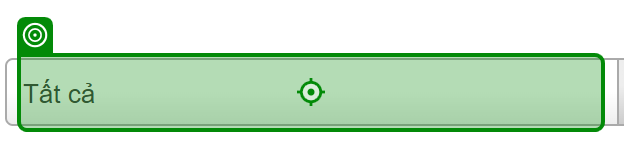
Workflow: Sim

Step 1: click on 'Tất cả'

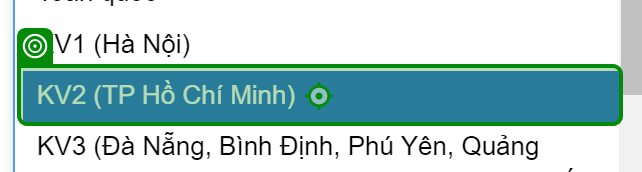
Step 2: click on 'KV2 (TP Hồ Chí Minh)'

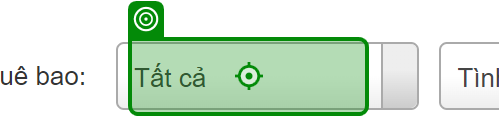
Step 3: click on 'Tất cả'

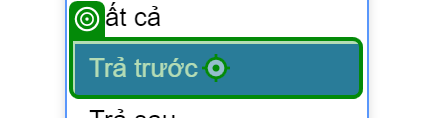
Step 4: click on 'Trả trước'

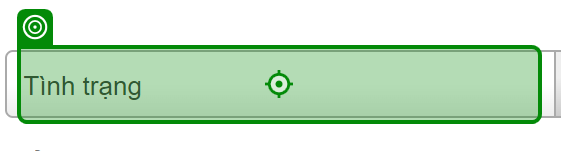
Step 5: click on 'Tình trạng'

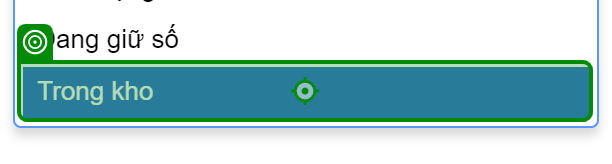
Step 6: click on 'Trong kho'

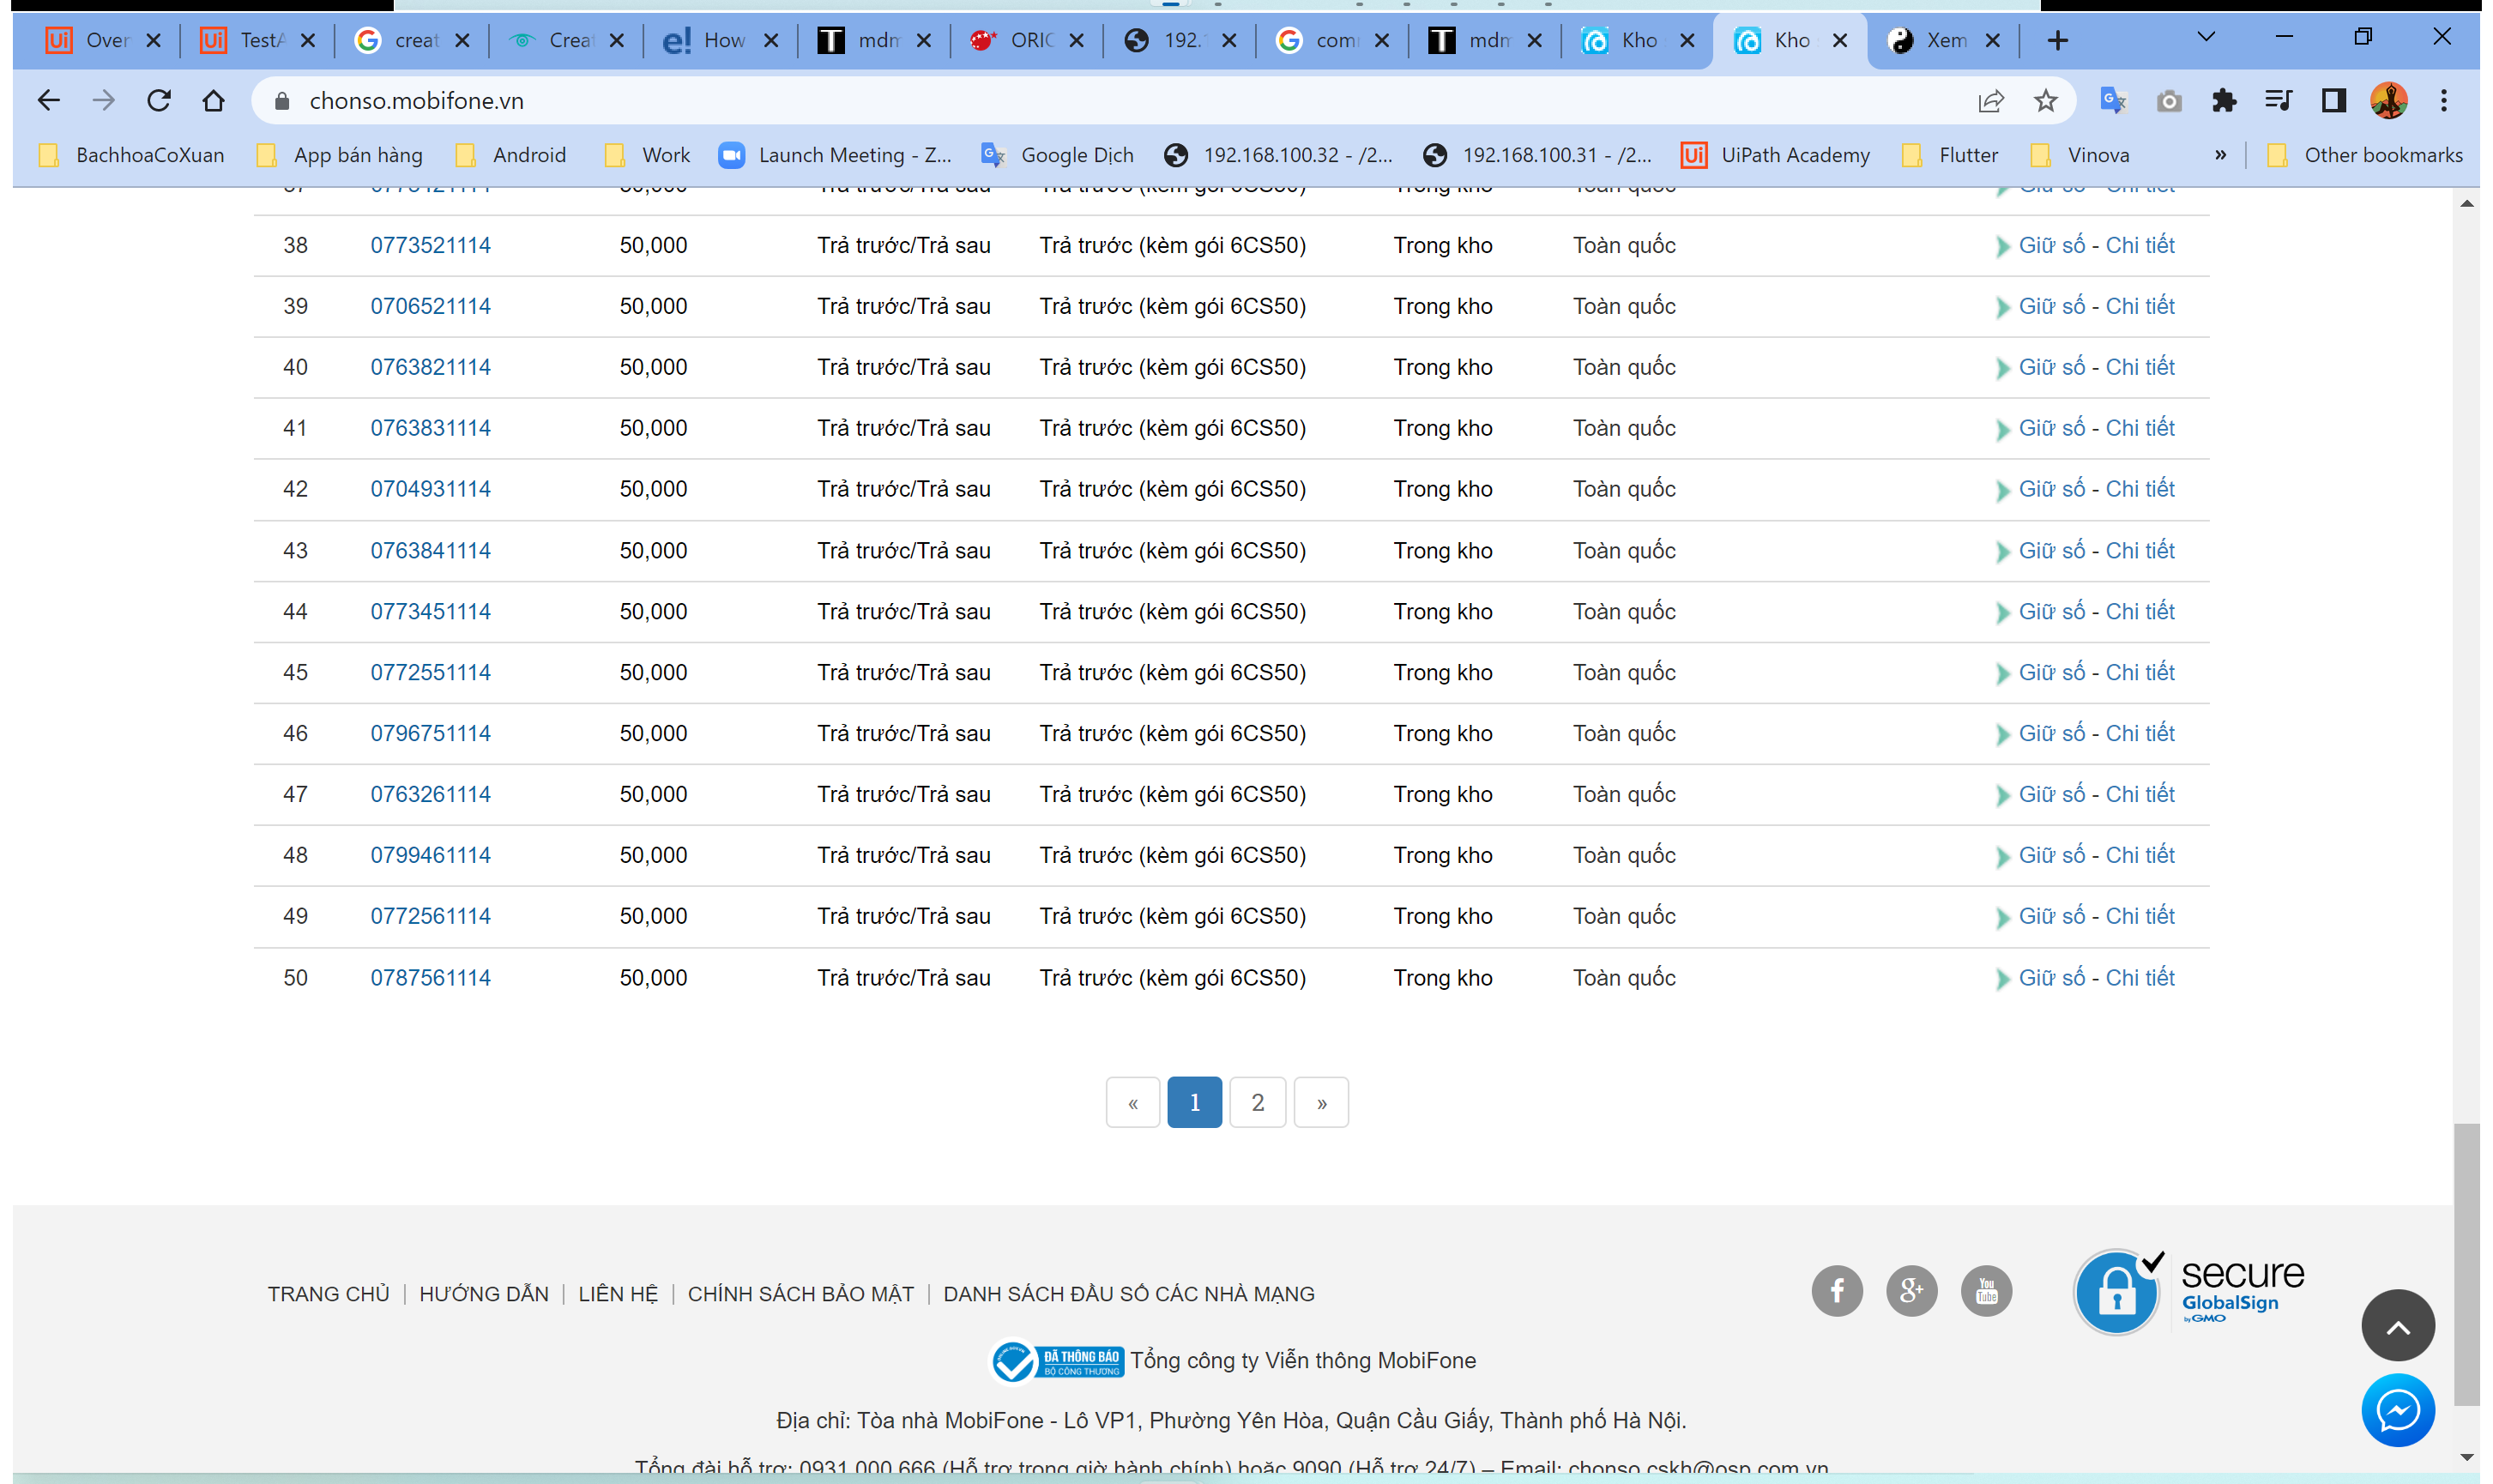
Step 7: Use Browser Chrome: Kho sim chính thức của nhà mạng MobiFone in window 'Kho sim chính thức của nhà mạng MobiFone' (chrome.exe)

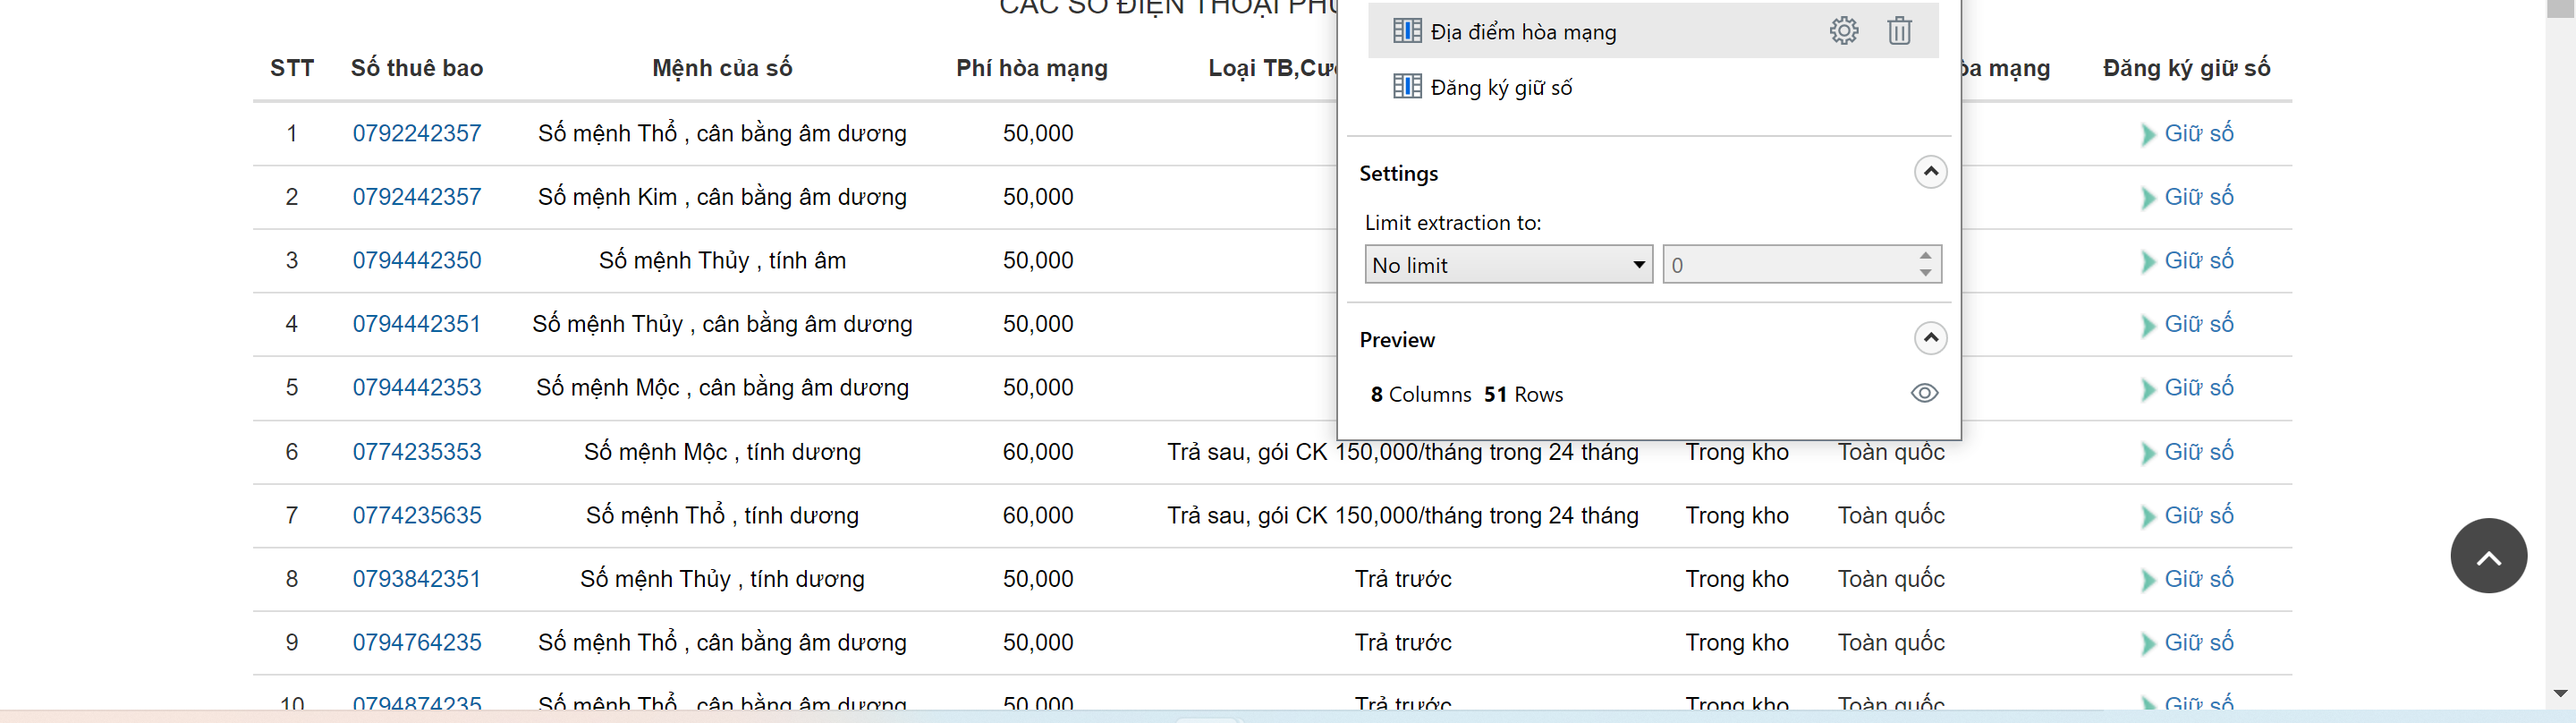
Step 8: get-text